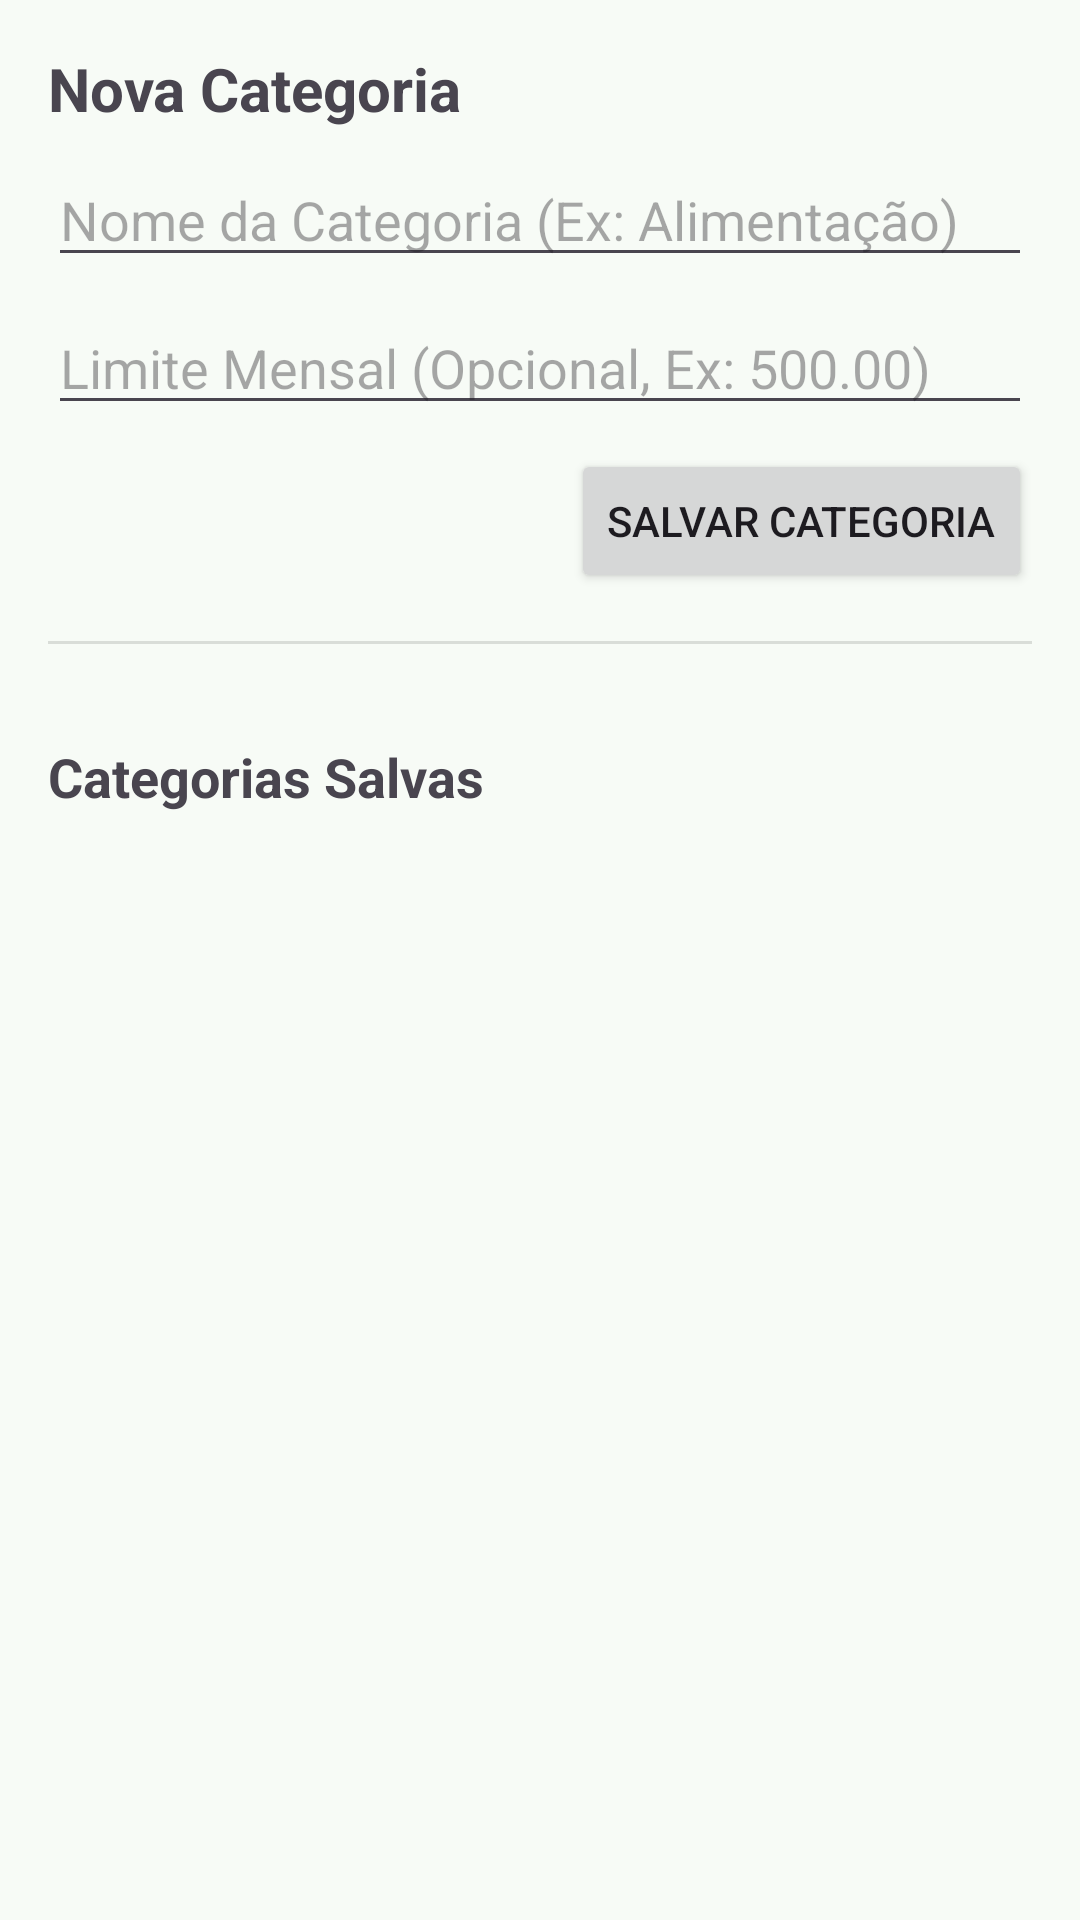

Android layout source for this screen:
<!-- AndroidManifest.xml: application theme Theme.RastreadorDespesas -->
<!-- res/layout/activity_category.xml -->
<?xml version="1.0" encoding="utf-8"?>
<LinearLayout xmlns:android="http://schemas.android.com/apk/res/android"
    xmlns:app="http://schemas.android.com/apk/res-auto"
    xmlns:tools="http://schemas.android.com/tools"
    android:id="@+id/main_category"
    android:layout_width="match_parent"
    android:layout_height="match_parent"
    android:orientation="vertical"
    android:padding="16dp"
    tools:context=".CategoriasActivity"> <TextView
    android:layout_width="wrap_content"
    android:layout_height="wrap_content"
    android:text="Nova Categoria"
    android:textSize="20sp"
    android:textStyle="bold" />

    <EditText
        android:id="@+id/txtCategoriaNome"
        android:layout_width="match_parent"
        android:layout_height="wrap_content"
        android:layout_marginTop="8dp"
        android:hint="Nome da Categoria (Ex: Alimentação)"
        android:inputType="textCapWords" />

    <EditText
        android:id="@+id/txtCategoriaLimite"
        android:layout_width="match_parent"
        android:layout_height="wrap_content"
        android:layout_marginTop="8dp"
        android:hint="Limite Mensal (Opcional, Ex: 500.00)"
        android:inputType="numberDecimal" />

    <Button
        android:id="@+id/btnSalvarCategoria"
        android:layout_width="wrap_content"
        android:layout_height="wrap_content"
        android:layout_gravity="end"
        android:layout_marginTop="8dp"
        android:text="Salvar Categoria" />

    <View
        android:layout_width="match_parent"
        android:layout_height="1dp"
        android:layout_marginTop="16dp"
        android:layout_marginBottom="16dp"
        android:background="?android:attr/listDivider" />

    <TextView
        android:layout_width="wrap_content"
        android:layout_height="wrap_content"
        android:layout_marginTop="16dp"
        android:text="Categorias Salvas"
        android:textSize="18sp"
        android:textStyle="bold" />

    <ListView
        android:id="@+id/listViewCategorias"
        android:layout_width="match_parent"
        android:layout_height="0dp"
        android:layout_weight="1"
        android:layout_marginTop="8dp" />

</LinearLayout>
<!-- resources referenced by this layout -->
<resources>
  <style name="Theme.RastreadorDespesas" parent="Base.Theme.RastreadorDespesas" />
  <style name="Base.Theme.RastreadorDespesas" parent="Theme.Material3.DayNight.NoActionBar">
  
          <item name="colorPrimary">@color/md_theme_primary</item>
          <item name="colorOnPrimary">@color/md_theme_onPrimary</item>
          <item name="colorSecondary">@color/md_theme_secondary</item>
          <item name="colorOnSecondary">@color/md_theme_onSecondary</item>
  
          <item name="colorError">@color/md_theme_error</item>
          <item name="colorOnError">@color/md_theme_onError</item>
  
          <item name="android:colorBackground">@color/md_theme_background</item>
          <item name="colorOnBackground">@color/md_theme_onBackground</item>
  
          <item name="colorSurface">@color/md_theme_surface</item>
          <item name="colorOnSurface">@color/md_theme_onSurface</item>
  
      </style>
  <color name="md_theme_primary">#006C4C</color>
  <color name="md_theme_onPrimary">#FFFFFF</color>
  <color name="md_theme_secondary">#4D6357</color>
  <color name="md_theme_onSecondary">#FFFFFF</color>
  <color name="md_theme_error">#BA1A1A</color>
  <color name="md_theme_onError">#FFFFFF</color>
  <color name="md_theme_background">#F7FBF6</color>
  <color name="md_theme_onBackground">#191C1A</color>
  <color name="md_theme_surface">#F7FBF6</color>
  <color name="md_theme_onSurface">#191C1A</color>
</resources>
